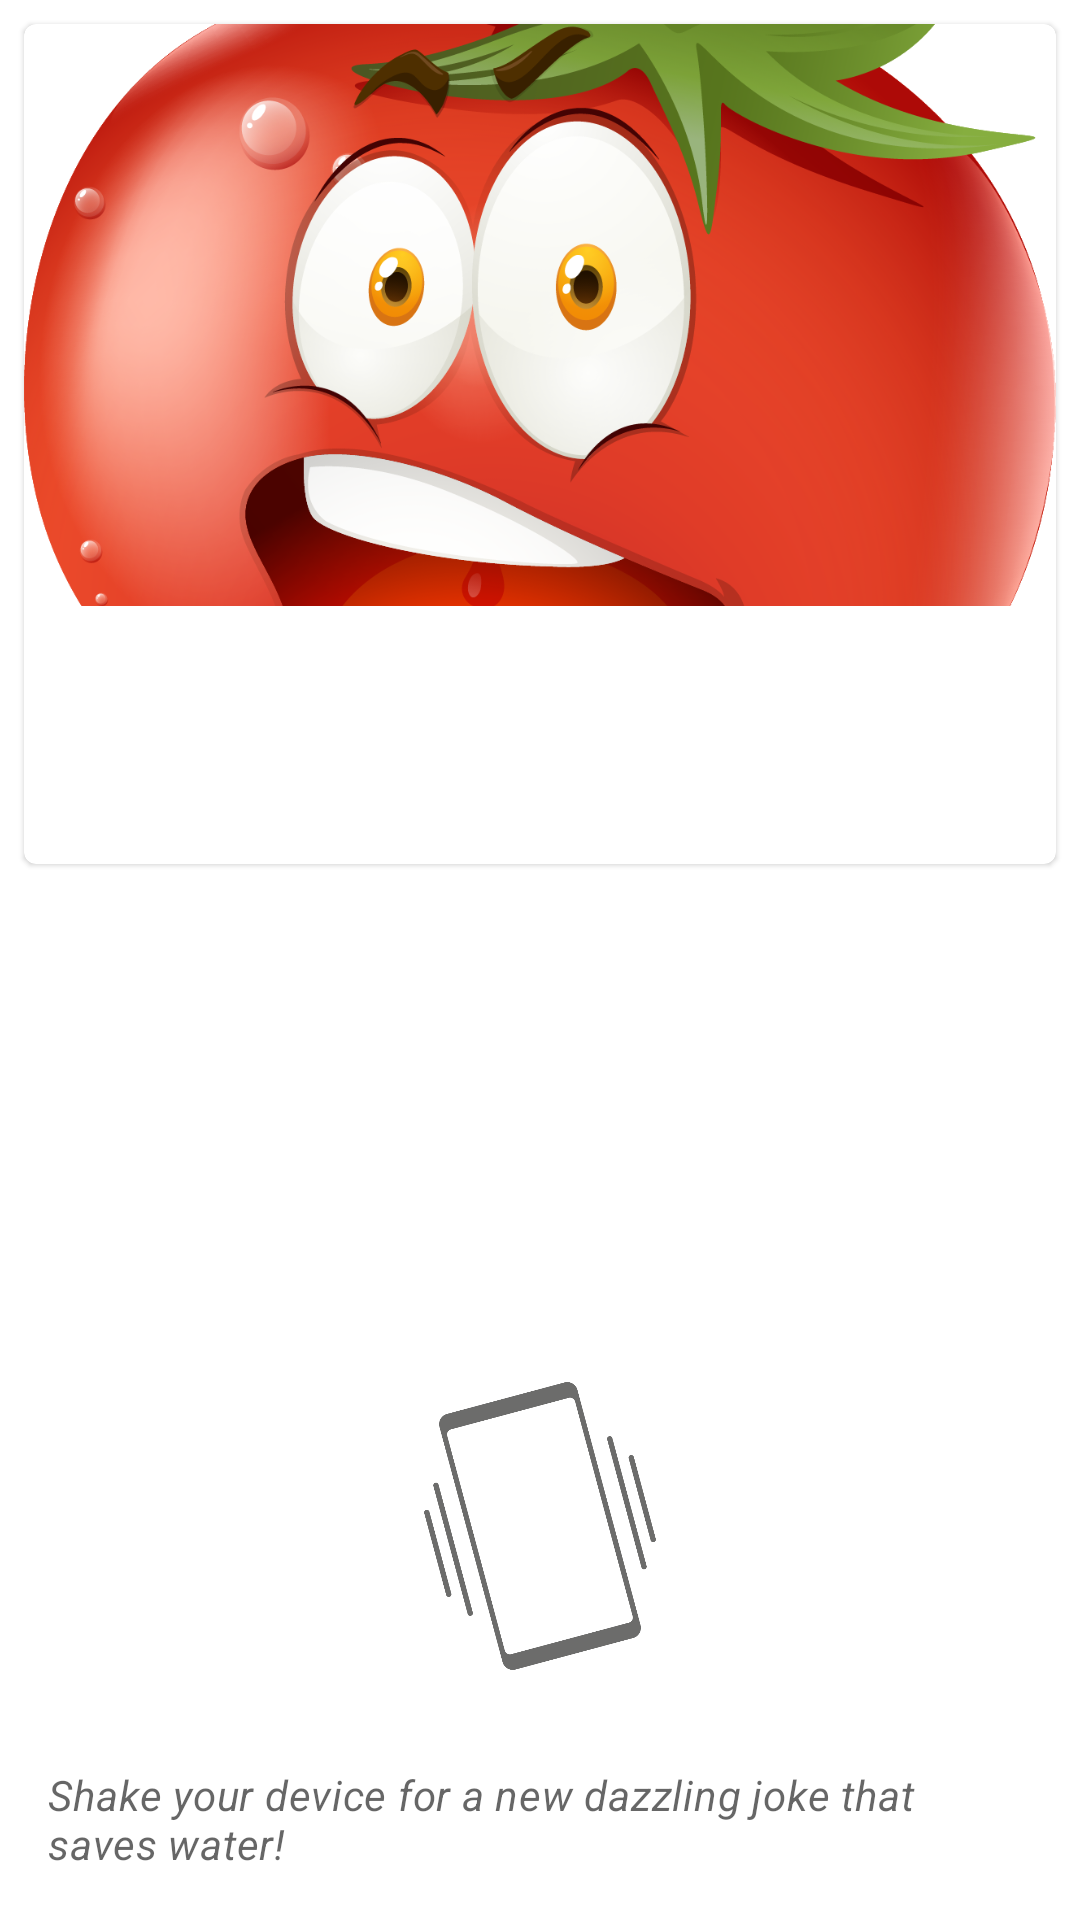

The Android layout XML behind this screen, and the referenced resources:
<!-- AndroidManifest.xml: application theme Theme.SaveWaterTapApp -->
<!-- res/layout/fragment_jokes.xml -->
<?xml version="1.0" encoding="utf-8"?>
<androidx.constraintlayout.widget.ConstraintLayout xmlns:android="http://schemas.android.com/apk/res/android"
    xmlns:app="http://schemas.android.com/apk/res-auto"
    xmlns:tools="http://schemas.android.com/tools"
    android:layout_width="match_parent"
    android:layout_height="match_parent">

    
    <com.google.android.material.card.MaterialCardView
        android:id="@+id/card"
        android:layout_width="match_parent"
        android:layout_height="wrap_content"
        android:layout_margin="8dp"
        app:layout_constraintTop_toTopOf="parent"
        tools:layout_editor_absoluteX="8dp">

        <LinearLayout
            android:layout_width="match_parent"
            android:layout_height="wrap_content"
            android:orientation="vertical">

            
            <ImageView
                android:id="@+id/joke_img"
                android:layout_width="match_parent"
                android:layout_height="194dp"
                android:contentDescription="Bildtext"
                android:scaleType="centerCrop"
                app:srcCompat="@drawable/tomato" />

            <LinearLayout
                android:layout_width="match_parent"
                android:layout_height="wrap_content"
                android:orientation="vertical"
                android:padding="16dp">

                
                <TextView
                    android:id="@+id/joke_title"
                    android:layout_width="wrap_content"
                    android:layout_height="wrap_content"
                    android:text="@string/joke_title"
                    android:textAppearance="?attr/textAppearanceHeadline6" />

                <TextView
                    android:id="@+id/joke_body"
                    android:layout_width="wrap_content"
                    android:layout_height="wrap_content"
                    android:layout_marginTop="8dp"
                    android:text="@string/joke_body"
                    android:textAppearance="?attr/textAppearanceBody2"
                    android:textColor="?android:attr/textColorPrimary" />

            </LinearLayout>

        </LinearLayout>

    </com.google.android.material.card.MaterialCardView>

    <TextView
        android:id="@+id/shake_device"
        android:layout_width="0dp"
        android:layout_height="wrap_content"
        android:layout_marginStart="16dp"
        android:layout_marginEnd="16dp"
        android:layout_marginBottom="16dp"
        android:text="@string/shake_device"
        android:textAppearance="?attr/textAppearanceBody2"
        android:textColor="?android:attr/textColorSecondary"
        android:textStyle="italic"
        app:layout_constraintBottom_toBottomOf="parent"
        app:layout_constraintEnd_toEndOf="parent"
        app:layout_constraintStart_toStartOf="parent" />

    <ImageView
        android:id="@+id/imageView2"
        android:layout_width="96dp"
        android:layout_height="96dp"
        android:layout_marginBottom="32dp"
        app:layout_constraintBottom_toTopOf="@+id/shake_device"
        app:layout_constraintEnd_toEndOf="parent"
        app:layout_constraintStart_toStartOf="parent"
        app:srcCompat="@drawable/ic_vibrate" />


</androidx.constraintlayout.widget.ConstraintLayout>
<!-- resources referenced by this layout -->
<resources>
  <!-- drawable ic_vibrate: png bitmap (drawable, 21443 bytes) -->
  <!-- drawable tomato: png bitmap (drawable, 553030 bytes) -->
  <string name="joke_body" />
  <string name="joke_title" />
  <string name="shake_device">"Shake your device for a new dazzling joke that saves water!"</string>
  <style name="Theme.SaveWaterTapApp" parent="Theme.MaterialComponents.DayNight.DarkActionBar">
          
          <item name="colorPrimary">@color/purple_500</item>
          <item name="colorPrimaryVariant">@color/purple_700</item>
          <item name="colorOnPrimary">@color/white</item>
          
          <item name="colorSecondary">@color/teal_200</item>
          <item name="colorSecondaryVariant">@color/teal_700</item>
          <item name="colorOnSecondary">@color/black</item>
          
          <item name="android:statusBarColor" tools:targetApi="l">?attr/colorPrimaryVariant</item>
          
      </style>
  <color name="purple_500">#FF6200EE</color>
  <color name="purple_700">#FF3700B3</color>
  <color name="white">#FFFFFFFF</color>
  <color name="teal_200">#FF03DAC5</color>
  <color name="teal_700">#FF018786</color>
  <color name="black">#FF000000</color>
</resources>
